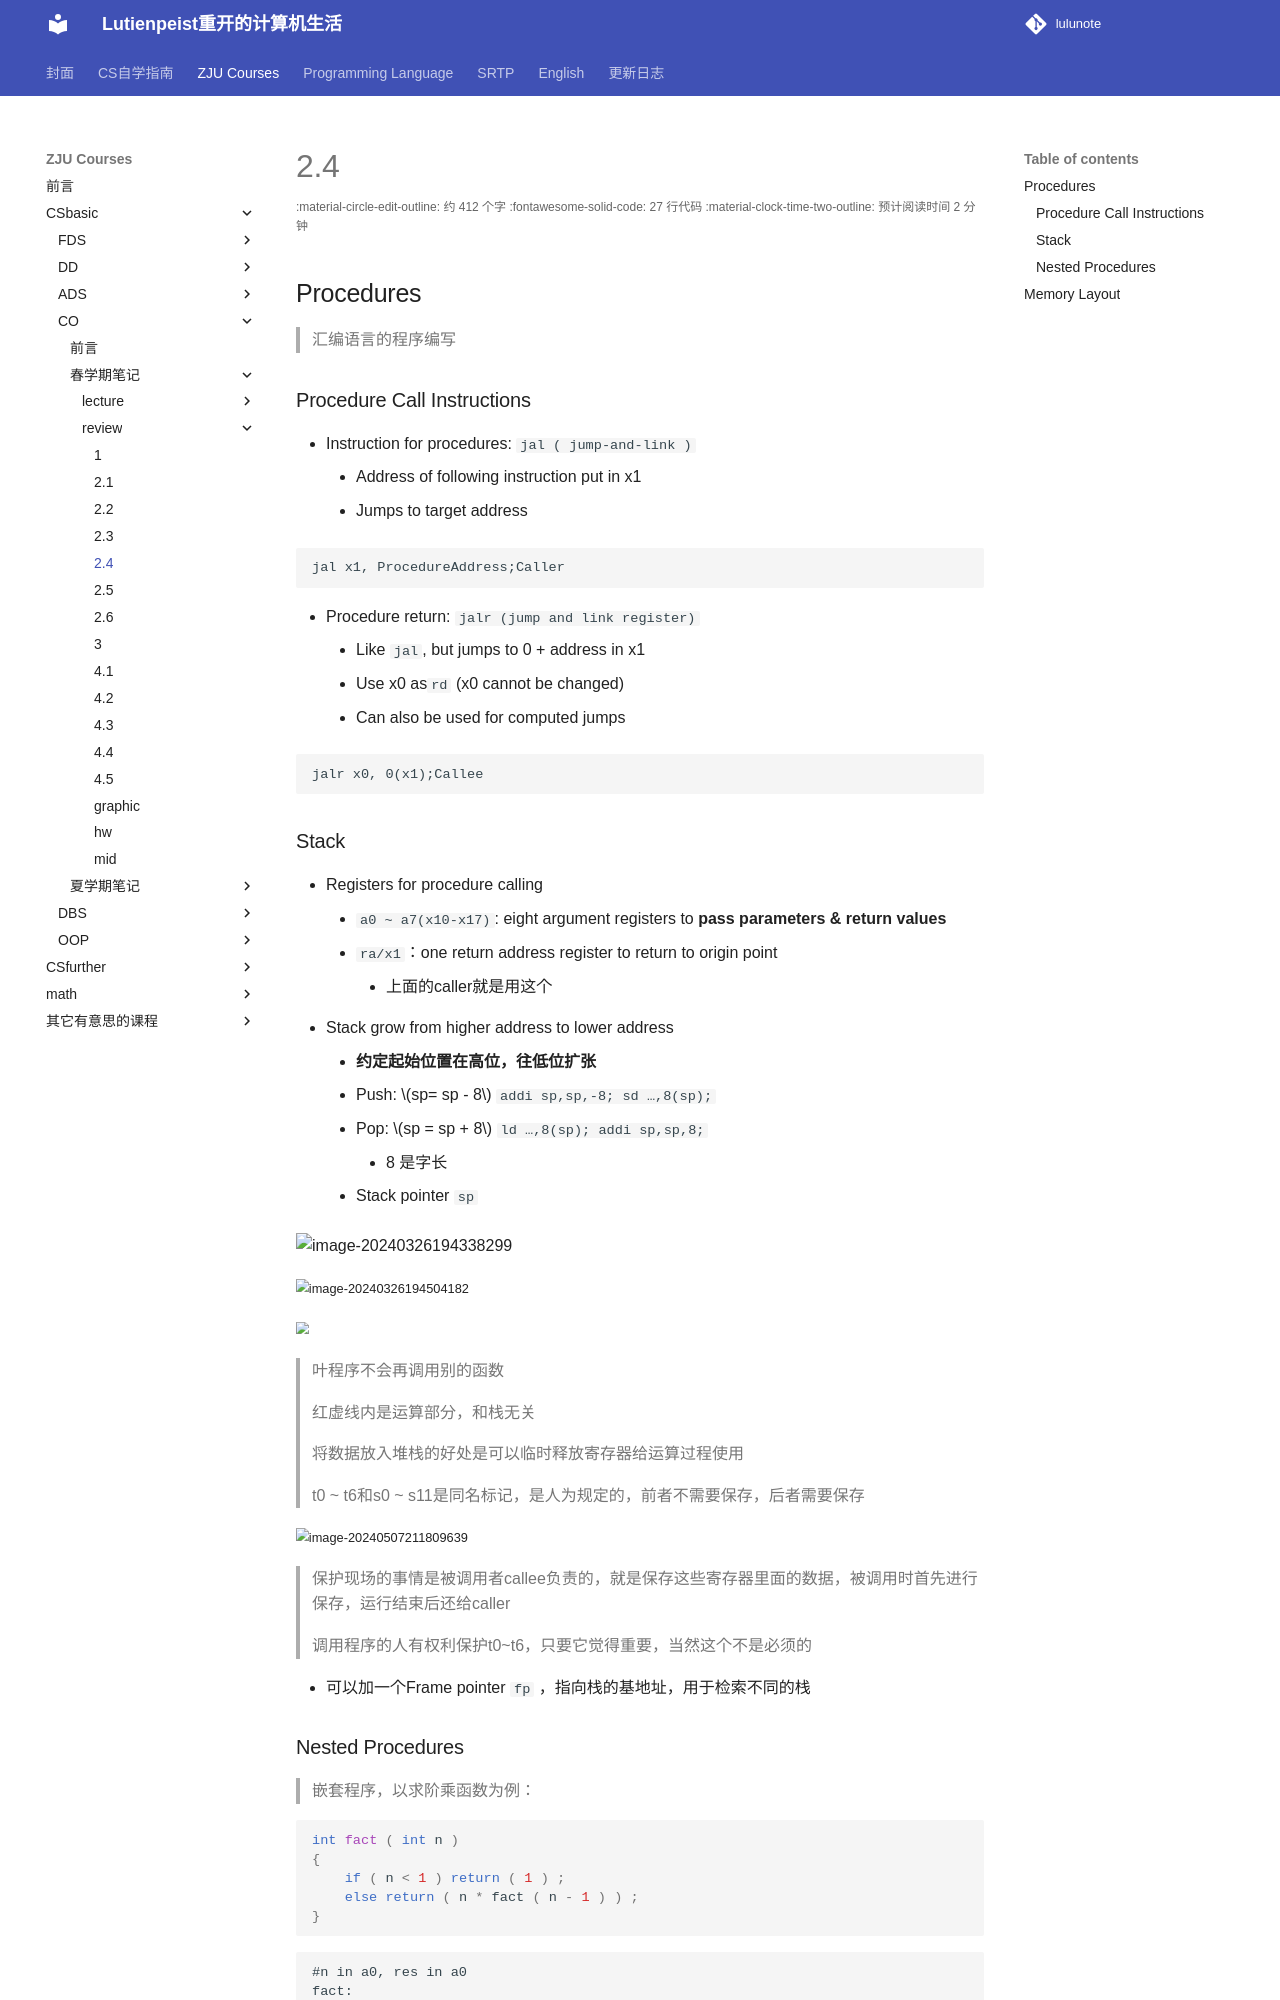

repository: RimLutienpeist/lutienpeist.github.io · page: ZJU_Courses/CSbasic/CO/spring/review/2.4/index.html · generator: mkdocs

## Procedures

> 汇编语言的程序编写

### Procedure Call Instructions

- Instruction for procedures: `jal ( jump-and-link )`
  - Address of following instruction put in x1
  - Jumps to target address

```assembly
Caller jal x1, ProcedureAddress
```

- Procedure return: ` jalr (jump and link register)`
  - Like `jal`, but jumps to 0 + address in x1
  - Use x0 as` rd` (x0 cannot be changed)
  - Can also be used for computed jumps

```assembly
Callee jalr x0, 0(x1)
```

### Stack

- Registers for procedure calling
  - `a0 ~ a7(x10-x17)`: eight argument registers to **pass  parameters & return values**
  - `ra/x1`：one return address register to return to origin point
    - 上面的caller就是用这个
- Stack grow from higher address to lower address
  - **约定起始位置在高位，往低位扩张**
  - Push: $sp= sp - 8$      `    addi sp,sp,-8; sd …,8(sp);`
  - Pop: $sp = sp + 8$     `ld …,8(sp); addi sp,sp,8; `
    - 8 是字长
  - Stack pointer `sp`

![image-20240326194338299](https://raw.githubusercontent.com/RimLutienpeist/image-hosting/main/image-20240326194338299.png)

<img src="https://raw.githubusercontent.com/RimLutienpeist/image-hosting/main/image-20240326194504182.png" alt="image-20240326194504182" style="zoom:80%;" />

<img src="https://raw.githubusercontent.com/RimLutienpeist/image-hosting/main/image-20240326194921829.png" style="zoom:80%;" />

> 叶程序不会再调用别的函数
>
> 红虚线内是运算部分，和栈无关
>
> 将数据放入堆栈的好处是可以临时释放寄存器给运算过程使用
>
> t0 ~ t6和s0 ~ s11是同名标记，是人为规定的，前者不需要保存，后者需要保存

<img src="https://raw.githubusercontent.com/RimLutienpeist/image-hosting/main/image-20240507211809639.png" alt="image-20240507211809639" style="zoom:80%;" />

> 保护现场的事情是被调用者callee负责的，就是保存这些寄存器里面的数据，被调用时首先进行保存，运行结束后还给caller
>
> 调用程序的人有权利保护t0~t6，只要它觉得重要，当然这个不是必须的

- 可以加一个Frame pointer `fp` ，指向栈的基地址，用于检索不同的栈
